Run: headless pygame with SDL's dummy video driver; simulated clock (each Clock.tick advances the game by its frame time, no real sleeping); random seed 0; keys injected as events and as key.get_pressed() state; no mouse input.
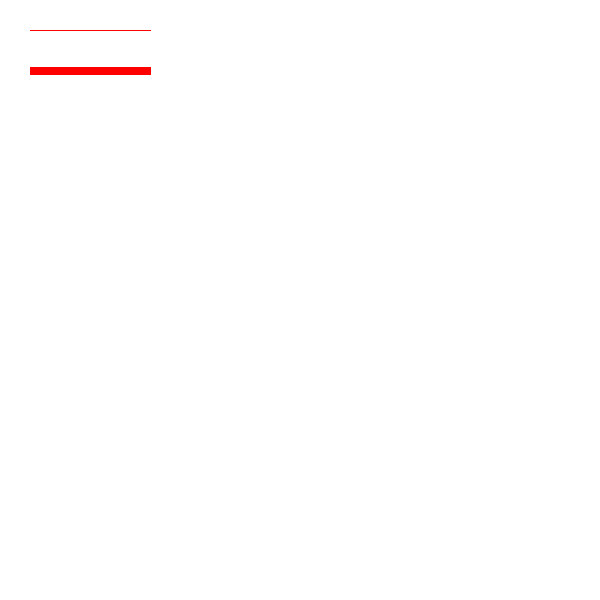
Frame 1 of 4 · flips 1–60 · no input
Frame 2 of 4 · flips 61–180 · tapped SPACE, RETURN · held RIGHT (→), D · screen unchanged from frame 1, image omitted
Frame 3 of 4 · flips 181–300 · held DOWN (↓), S · screen unchanged from frame 2, image omitted
Frame 4 of 4 · flips 301–420 · held LEFT (←), A, UP (↑), W · screen unchanged from frame 3, image omitted

The pygame program that drew these frames:

import pygame
import sys
from pygame.locals import QUIT

pygame.init()
Surface = pygame.display.set_mode((600,600))
FPSCLOCK = pygame.time.Clock()
pygame.display.set_caption("Test Window")

def main():
    while True:
        Surface.fill((255,255,255))
        for event in pygame.event.get():
            if event.type == QUIT:
                pygame.quit()
                sys.exit()
        
        pygame.draw.line(Surface, (255,0,0),(30,30),(150,30))
        pygame.draw.line(Surface, (255,0,0),(30,70),(150,70),8)
        
        pygame.display.update()
        FPSCLOCK.tick(30)
if __name__ == '__main__':
    main()
    
